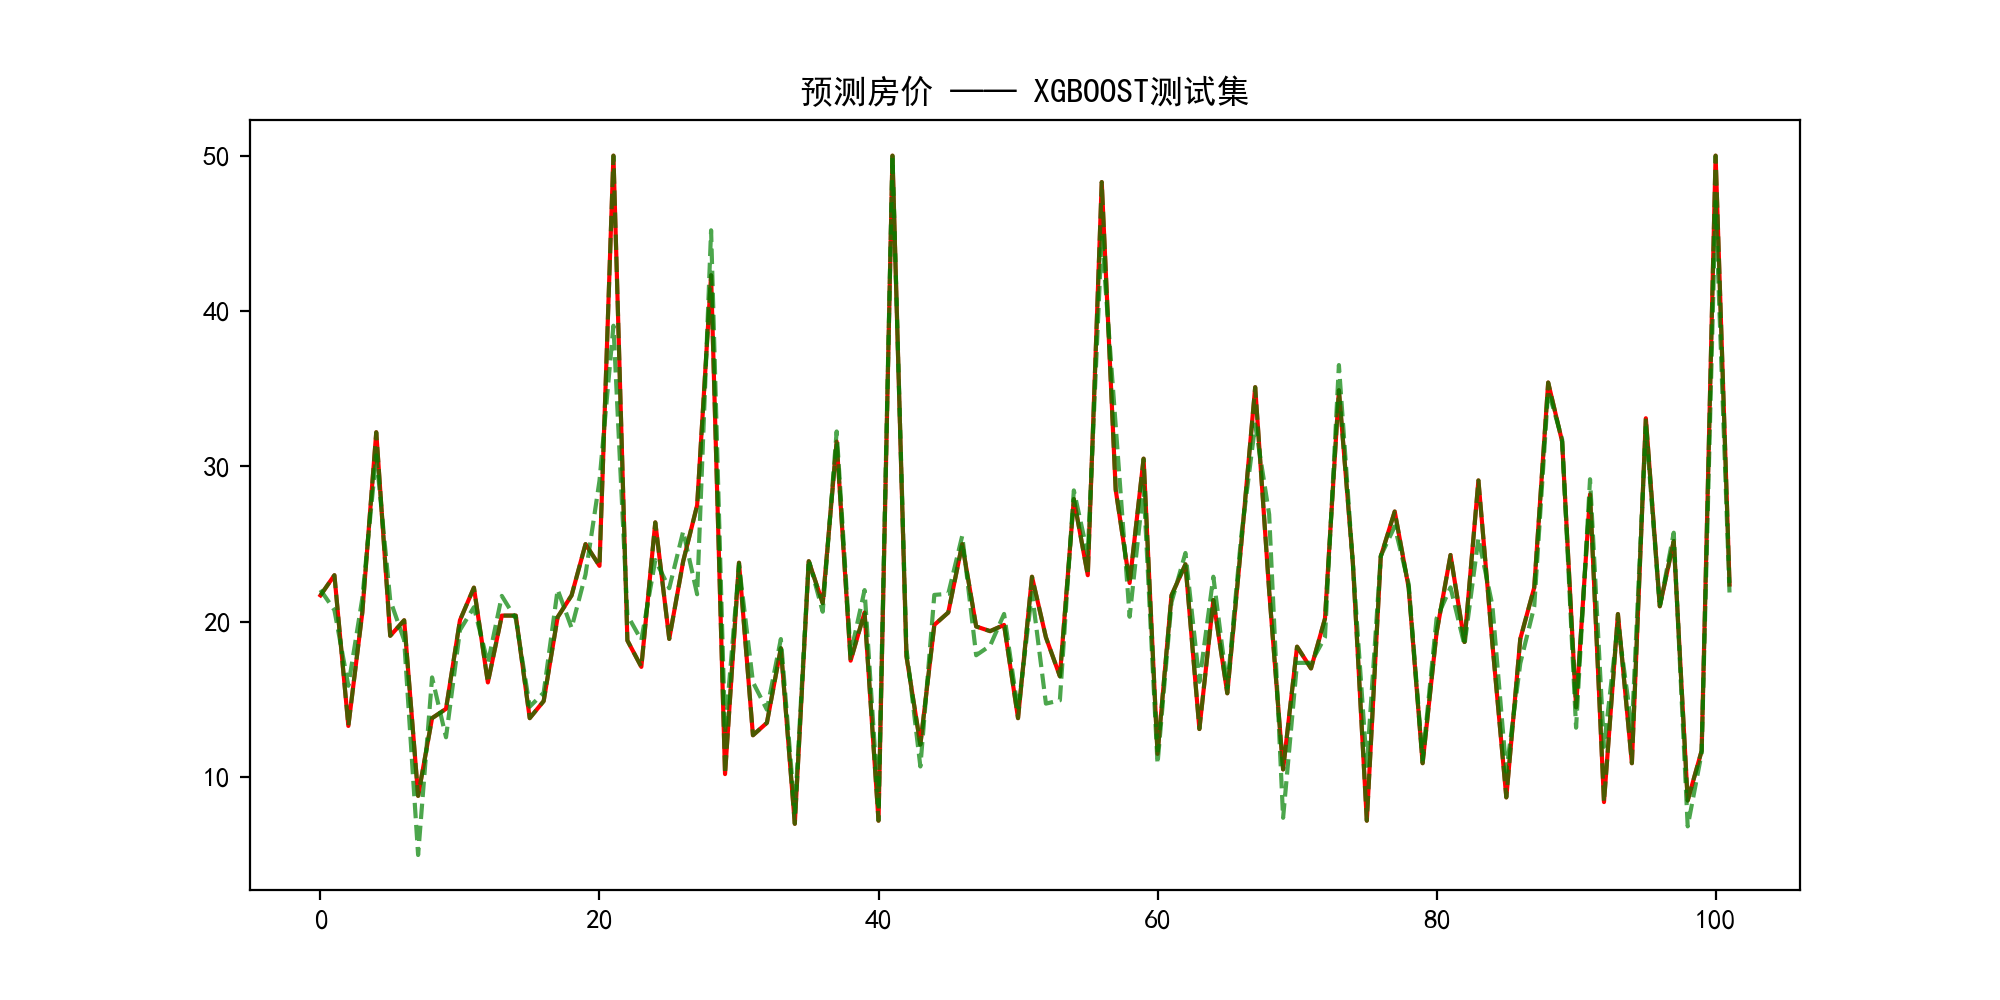

The data file committed next to this chart (first rows):
REAL, PRED
21.7, 22.06
23.0, 20.76
13.3, 15.88
20.6, 21.51
32.2, 30.71
19.1, 21.39
20.1, 18.82
8.8, 4.994
13.8, 16.42
14.4, 12.57
20.1, 19.47
22.2, 20.94
16.1, 17.34
20.4, 21.67
20.4, 20.2
13.8, 14.54
14.9, 15.43
20.3, 22.07
21.7, 19.61
25.0, 23.04
23.6, 29.07
50.0, 39.06
18.8, 20.43
17.1, 18.82
26.4, 23.98
18.9, 22.16
23.9, 25.82
27.5, 21.77
42.3, 45.2
10.2, 12.84
23.8, 23.64
12.7, 16.11
13.5, 14.34
18.3, 18.89
7.0, 7.735
23.9, 23.99
21.2, 20.65
31.6, 32.25
17.5, 17.94
20.6, 22.04
7.2, 8.146
50.0, 50.04
17.8, 18.29
12.1, 10.69
19.8, 21.73
20.6, 21.8
25.0, 25.53
19.7, 17.85
19.4, 18.46
19.8, 20.51
13.8, 14.27
22.9, 21.87
19.0, 14.74
16.5, 14.95
27.9, 28.46
23.0, 24.33
48.3, 44.87
28.5, 32.64
22.5, 20.33
30.5, 28.71
... 42 more rows
